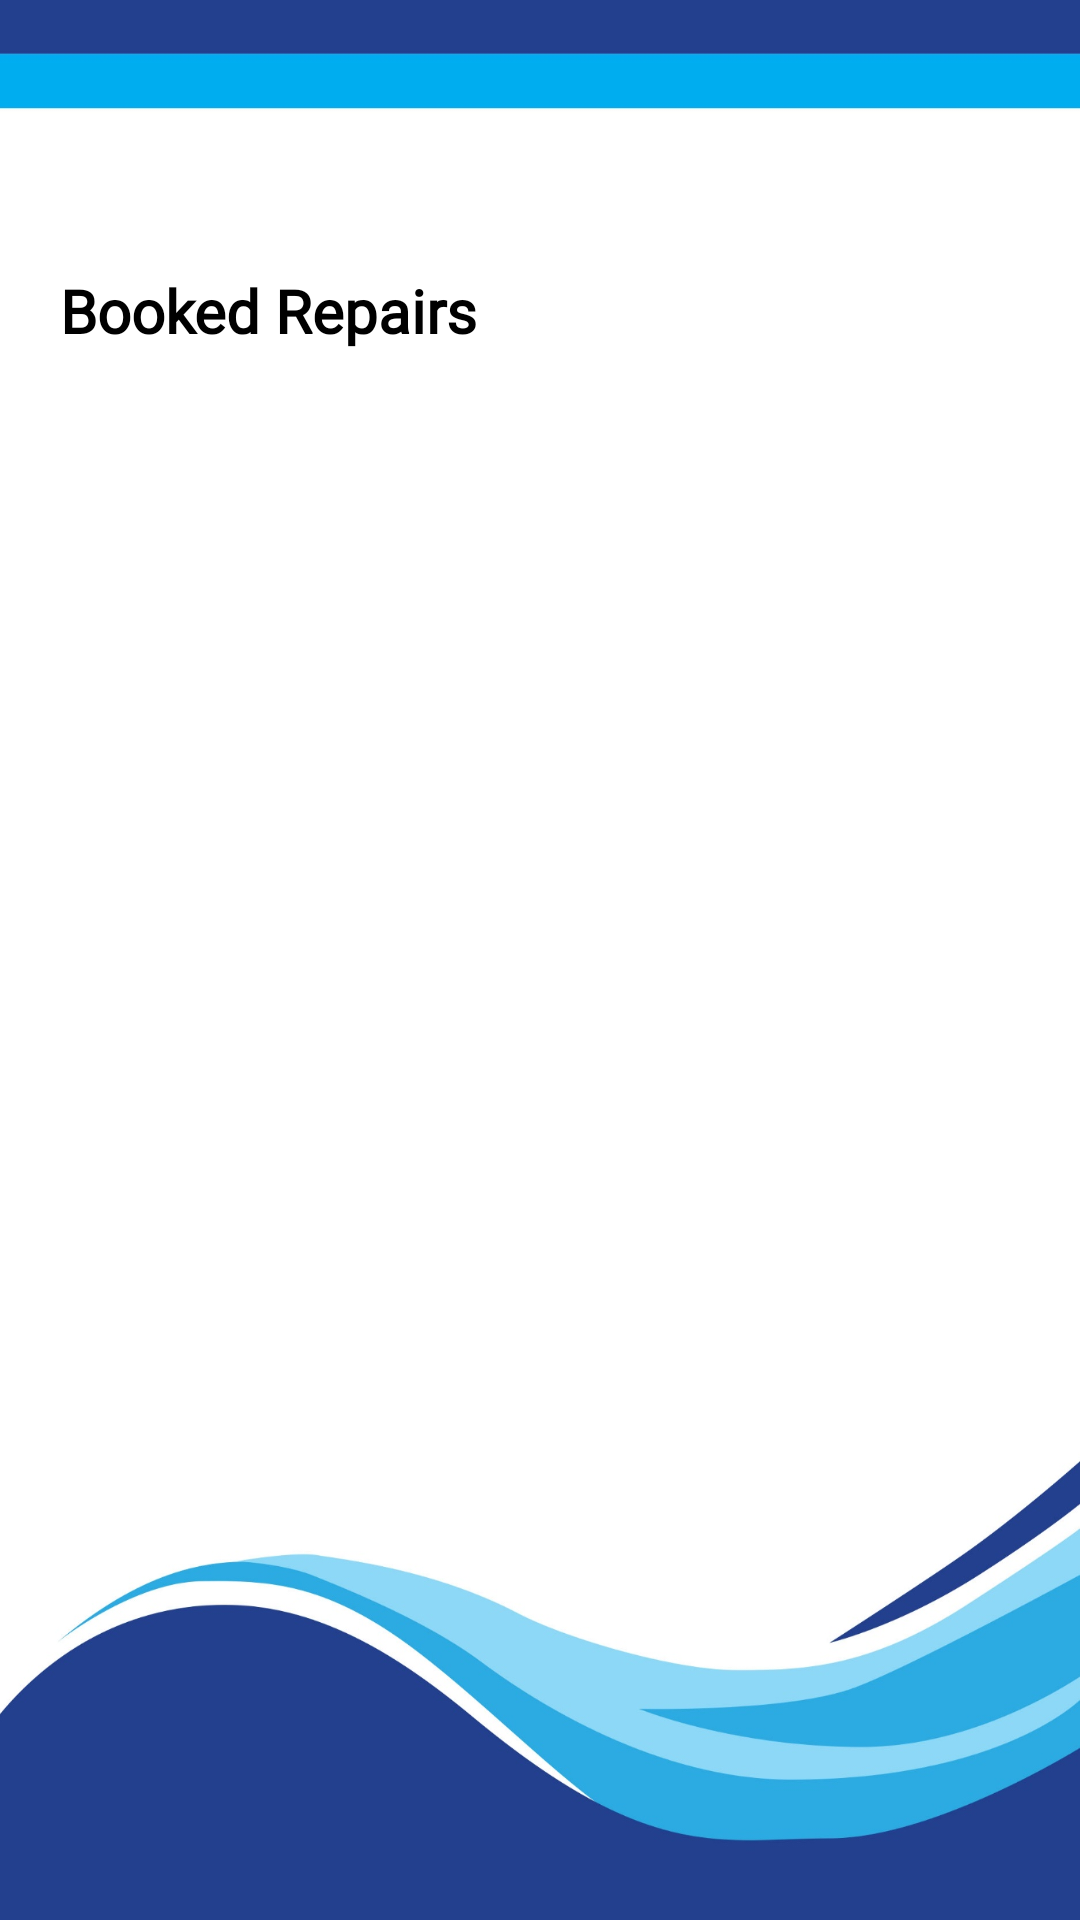

Layout XML and referenced resources for this Android screen:
<!-- AndroidManifest.xml: application theme Theme.NRW -->
<!-- res/layout/activity_repair.xml -->
<?xml version="1.0" encoding="utf-8"?>
<androidx.constraintlayout.widget.ConstraintLayout xmlns:android="http://schemas.android.com/apk/res/android"
    xmlns:app="http://schemas.android.com/apk/res-auto"
    xmlns:tools="http://schemas.android.com/tools"
    android:layout_width="match_parent"
    android:layout_height="match_parent"
    android:background="@drawable/bg_layout"
    android:padding="10dp"
    tools:context=".Repair">

    <FrameLayout
        android:id="@+id/frameNRW"
        android:layout_width="0dp"
        android:layout_height="wrap_content"
        android:layout_marginStart="10dp"
        android:layout_marginTop="80dp"
        android:layout_marginEnd="10dp"
        app:layout_constraintEnd_toEndOf="parent"
        app:layout_constraintStart_toStartOf="parent"
        app:layout_constraintTop_toTopOf="parent">

        <androidx.constraintlayout.widget.ConstraintLayout
            android:layout_width="match_parent"
            android:layout_height="match_parent">

            <TextView
                android:id="@+id/tvNRWTitle"
                android:layout_width="wrap_content"
                android:layout_height="wrap_content"
                android:fontFamily="@font/montserrat_medium"
                android:text="Booked Repairs"
                android:textColor="@color/black"
                android:textSize="20sp"
                android:textStyle="bold"
                app:layout_constraintBottom_toBottomOf="parent"
                app:layout_constraintStart_toStartOf="parent"
                app:layout_constraintTop_toTopOf="parent" />

        </androidx.constraintlayout.widget.ConstraintLayout>

    </FrameLayout>

    <androidx.recyclerview.widget.RecyclerView
        android:id="@+id/rvReports"
        android:layout_width="0dp"
        android:layout_height="wrap_content"
        android:layout_marginStart="10dp"
        android:layout_marginTop="10dp"
        android:layout_marginEnd="10dp"
        android:orientation="horizontal"
        app:layout_constraintEnd_toEndOf="parent"
        app:layout_constraintHorizontal_bias="0.526"
        app:layout_constraintStart_toStartOf="parent"
        app:layout_constraintTop_toBottomOf="@+id/frameNRW" />

</androidx.constraintlayout.widget.ConstraintLayout>
<!-- resources referenced by this layout -->
<resources>
  <color name="black">#FF000000</color>
  <!-- drawable bg_layout: png bitmap (drawable, 288083 bytes) -->
  <style name="Theme.NRW" parent="Theme.MaterialComponents.DayNight.NoActionBar">
          
          <item name="colorPrimary">@color/purple_500</item>
          <item name="colorPrimaryVariant">@color/purple_700</item>
          <item name="colorOnPrimary">@color/white</item>
          
          <item name="colorSecondary">@color/teal_200</item>
          <item name="colorSecondaryVariant">@color/teal_700</item>
          <item name="colorOnSecondary">@color/black</item>
          
          <item name="android:statusBarColor">?attr/colorPrimaryVariant</item>
          
      </style>
  <color name="purple_500">#FF6200EE</color>
  <color name="purple_700">#FF3700B3</color>
  <color name="white">#FFFFFFFF</color>
  <color name="teal_200">#FF03DAC5</color>
  <color name="teal_700">#FF018786</color>
</resources>
